6-way image classification set "bp" from GitHub (aldinabu/bp); label vocabulary: discoloration, micro defect, structural irreparable defect, structural repairable defect, textural defect, undamaged.

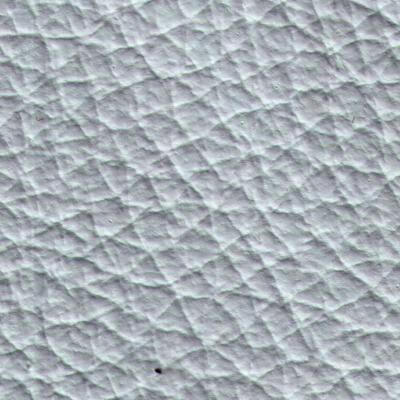
Label: micro defect

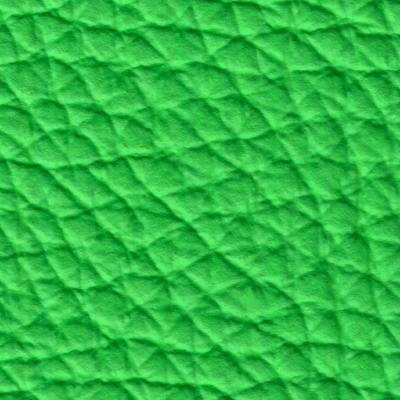
Label: textural defect

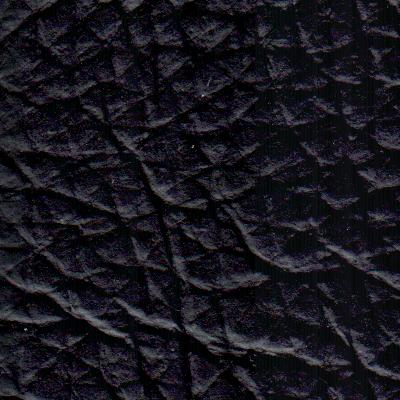
Label: structural irreparable defect

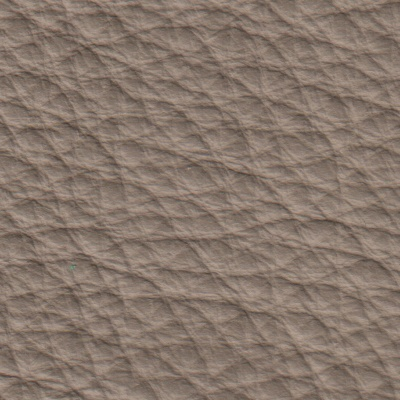
Label: structural repairable defect

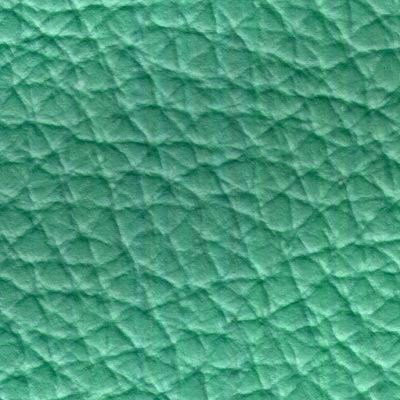
Label: discoloration

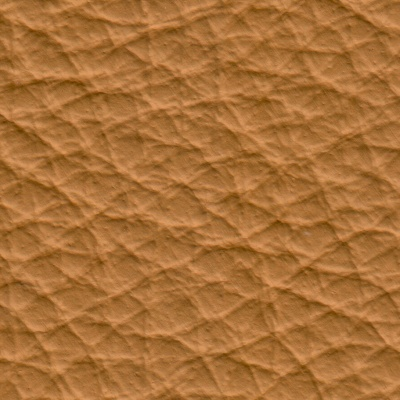
Label: undamaged
